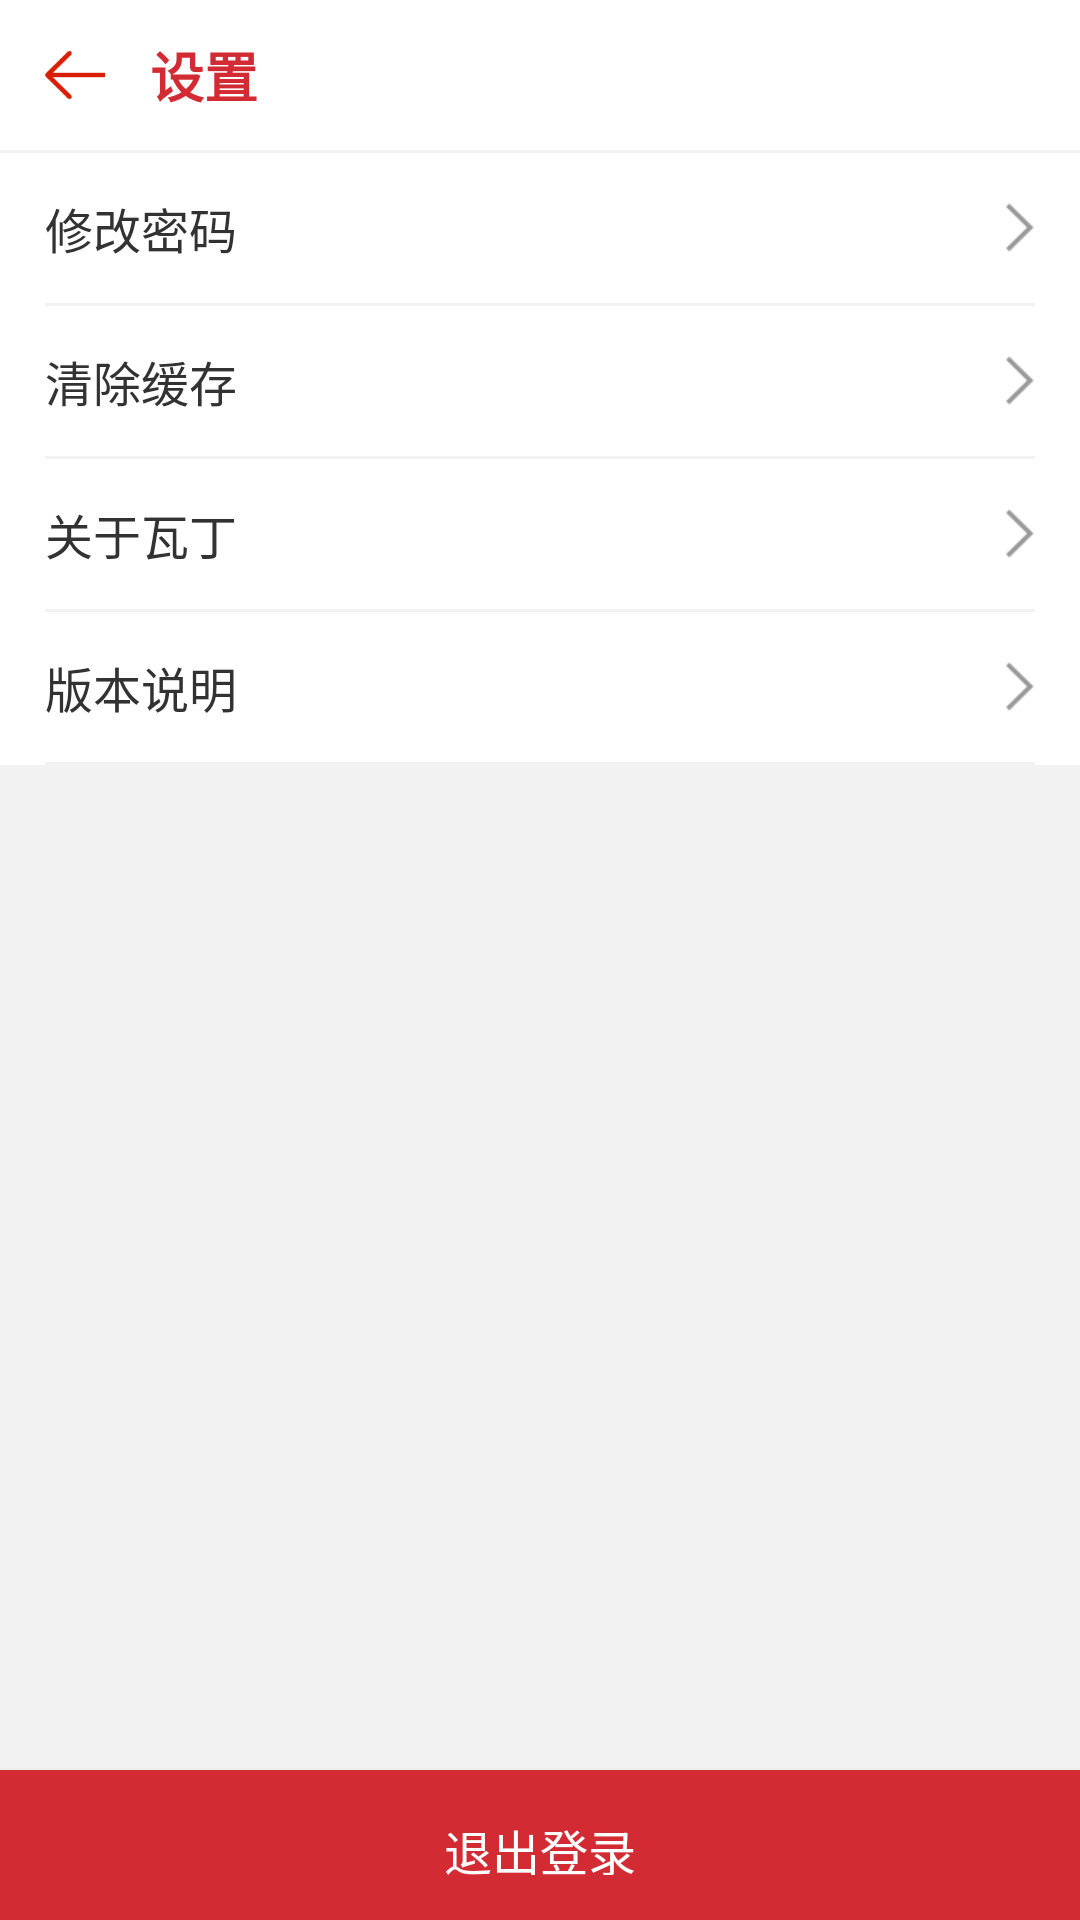

Here is an Android app screen rendered from its layout file. Give the layout XML and the strings, colors and styles it references.
<!-- AndroidManifest.xml: application theme AppTheme -->
<!-- res/layout/activity_setting.xml -->
<?xml version="1.0" encoding="utf-8"?>
<LinearLayout xmlns:android="http://schemas.android.com/apk/res/android"
    xmlns:app="http://schemas.android.com/apk/res-auto"
    android:layout_width="match_parent"
    android:layout_height="match_parent"
    android:background="@color/colorWhite"
    android:orientation="vertical">

    <RelativeLayout
        android:layout_width="match_parent"
        android:layout_height="50dp"
        android:elevation="4dp"
        app:elevation="5dp">

        <ImageView
            android:id="@+id/iv_back"
            android:layout_width="50dp"
            android:layout_height="50dp"
            android:padding="15dp"
            android:src="@mipmap/icon_back" />

        <TextView
            android:id="@+id/tv_title"
            android:layout_width="match_parent"
            android:layout_height="match_parent"
            android:layout_toEndOf="@+id/iv_back"
            android:ellipsize="end"
            android:gravity="center_vertical"
            android:lines="1"
            android:text="设置"
            android:textColor="@color/colorStyle"
            android:textSize="@dimen/title_text_size"
            android:textStyle="bold" />
    </RelativeLayout>

    <View
        android:layout_width="match_parent"
        android:layout_height="1dp"
        android:background="@color/alpha_05_black" />

    <LinearLayout
        android:layout_width="match_parent"
        android:layout_height="50dp"
        android:paddingHorizontal="@dimen/me_layout_padding">

        <TextView
            android:layout_width="0dp"
            android:layout_height="wrap_content"
            android:layout_gravity="center_vertical"
            android:layout_weight="1"
            android:text="修改密码"
            android:textColor="@color/color32"
            android:textSize="@dimen/me_text_size" />

        <TextView
            android:layout_width="wrap_content"
            android:layout_height="wrap_content"
            android:layout_gravity="center_vertical"
            android:layout_marginStart="10dp"
            android:layout_marginEnd="15dp"
            android:text=""
            android:textColor="@color/color99"
            android:textSize="@dimen/me_text_size" />

        <ImageView
            android:layout_width="10dp"
            android:layout_height="17dp"
            android:layout_gravity="center_vertical"
            android:src="@mipmap/icon_more" />
    </LinearLayout>

    <View
        android:layout_width="match_parent"
        android:layout_height="1dp"
        android:layout_marginLeft="@dimen/me_layout_padding"
        android:layout_marginRight="@dimen/me_layout_padding"
        android:background="@color/alpha_05_black" />

    <LinearLayout
        android:layout_width="match_parent"
        android:layout_height="50dp"
        android:paddingHorizontal="@dimen/me_layout_padding">

        <TextView
            android:layout_width="0dp"
            android:layout_height="wrap_content"
            android:layout_gravity="center_vertical"
            android:layout_weight="1"
            android:text="清除缓存"
            android:textColor="@color/color32"
            android:textSize="@dimen/me_text_size" />

        <ImageView
            android:layout_width="10dp"
            android:layout_height="17dp"
            android:layout_gravity="center_vertical"
            android:src="@mipmap/icon_more" />
    </LinearLayout>

    <View
        android:layout_width="match_parent"
        android:layout_height="1dp"
        android:layout_marginLeft="@dimen/me_layout_padding"
        android:layout_marginRight="@dimen/me_layout_padding"
        android:background="@color/alpha_05_black" />

    <LinearLayout
        android:layout_width="match_parent"
        android:layout_height="50dp"
        android:paddingHorizontal="@dimen/me_layout_padding">

        <TextView
            android:layout_width="0dp"
            android:layout_height="wrap_content"
            android:layout_gravity="center_vertical"
            android:layout_weight="1"
            android:text="关于瓦丁"
            android:textColor="@color/color32"
            android:textSize="@dimen/me_text_size" />

        <TextView
            android:layout_width="wrap_content"
            android:layout_height="wrap_content"
            android:layout_gravity="center_vertical"
            android:layout_marginStart="10dp"
            android:layout_marginEnd="15dp"
            android:text=""
            android:textColor="@color/color99"
            android:textSize="@dimen/me_text_size" />

        <ImageView
            android:layout_width="10dp"
            android:layout_height="17dp"
            android:layout_gravity="center_vertical"
            android:src="@mipmap/icon_more" />
    </LinearLayout>

    <View
        android:layout_width="match_parent"
        android:layout_height="1dp"
        android:layout_marginLeft="@dimen/me_layout_padding"
        android:layout_marginRight="@dimen/me_layout_padding"
        android:background="@color/alpha_05_black" />

    <LinearLayout
        android:layout_width="match_parent"
        android:layout_height="50dp"
        android:paddingHorizontal="@dimen/me_layout_padding">

        <TextView
            android:layout_width="0dp"
            android:layout_height="wrap_content"
            android:layout_gravity="center_vertical"
            android:layout_weight="1"
            android:text="版本说明"
            android:textColor="@color/color32"
            android:textSize="@dimen/me_text_size" />

        <TextView
            android:id="@+id/tv_version"
            android:layout_width="wrap_content"
            android:layout_height="wrap_content"
            android:layout_gravity="center_vertical"
            android:layout_marginStart="10dp"
            android:layout_marginEnd="15dp"
            android:text=""
            android:textColor="@color/color99"
            android:textSize="@dimen/me_text_size" />

        <ImageView
            android:layout_width="10dp"
            android:layout_height="17dp"
            android:layout_gravity="center_vertical"
            android:src="@mipmap/icon_more" />
    </LinearLayout>

    <View
        android:layout_width="match_parent"
        android:layout_height="1dp"
        android:layout_marginLeft="@dimen/me_layout_padding"
        android:layout_marginRight="@dimen/me_layout_padding"
        android:background="@color/alpha_05_black" />

    <View
        android:layout_width="match_parent"
        android:layout_height="0dp"
        android:layout_weight="1"
        android:background="@color/alpha_05_black" />

    <Button
        android:layout_width="match_parent"
        android:layout_height="50dp"
        android:layout_gravity="center"
        android:background="@color/colorAccent"
        android:onClick="logOut"
        android:paddingHorizontal="100dp"
        android:paddingVertical="15dp"
        android:text="退出登录"
        android:textColor="@color/colorWhite"
        android:textSize="@dimen/me_text_size" />
</LinearLayout>
<!-- resources referenced by this layout -->
<resources>
  <color name="alpha_05_black">#0D000000</color>
  <color name="color32">#323232</color>
  <color name="color99">#999999</color>
  <color name="colorAccent">#D22B34</color>
  <color name="colorStyle">#D22B34</color>
  <color name="colorWhite">#FFFFFF</color>
  <dimen name="me_layout_padding">15dp</dimen>
  <dimen name="me_text_size">16sp</dimen>
  <dimen name="title_text_size">18sp</dimen>
  <!-- mipmap icon_back: png bitmap (mipmap-xhdpi, 1067 bytes) -->
  <!-- mipmap icon_more: png bitmap (mipmap-xhdpi, 1138 bytes) -->
  <style name="AppTheme" parent="Theme.AppCompat.Light.NoActionBar">
          
          <item name="colorPrimary">@color/colorPrimary</item>
          <item name="colorPrimaryDark">@color/colorPrimaryDark</item>
          <item name="colorAccent">@color/colorAccent</item>
          <item name="android:windowLightStatusBar">true</item>
  
          <item name="android:windowDisablePreview">true</item>
          <item name="android:windowIsTranslucent">false</item>
          <item name="android:windowBackground">@android:color/transparent</item>
          <item name="windowNoTitle">true</item>
      </style>
  <color name="colorPrimary">#FFFFFF</color>
  <color name="colorPrimaryDark">#FFFFFF</color>
</resources>
